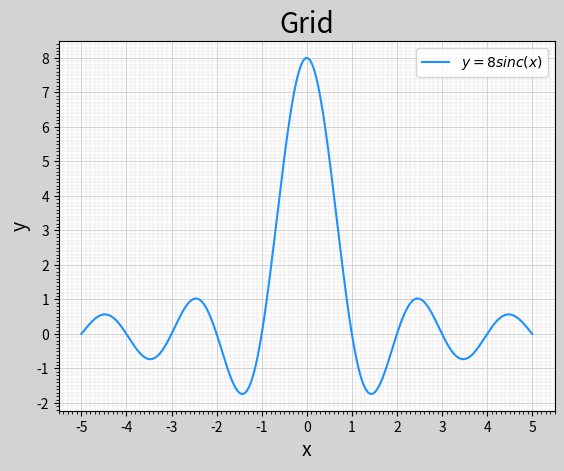

Write Python code to recreate this figure.
# -*- coding: utf-8 -*-
from __future__ import unicode_literals
import numpy as np
import matplotlib.pyplot as mp

x = np.linspace(-5, 5, 1000)
y = 8 * np.sinc(x)  # 辛格函数,sinc(x)=sin(pi*x)/pi*x

mp.figure('Grid', facecolor='lightgray')
mp.title('Grid', fontsize=20)
mp.xlabel('x', fontsize=14)
mp.ylabel('y', fontsize=14)

# 标刻度:
ax = mp.gca()
ax.xaxis.set_major_locator(mp.MultipleLocator(1.0))
ax.xaxis.set_minor_locator(mp.MultipleLocator(0.1))
ax.yaxis.set_major_locator(mp.MultipleLocator(1.0))
ax.yaxis.set_minor_locator(mp.MultipleLocator(0.1))
mp.tick_params(labelsize=10)

# 画网格线
ax.grid(which='major', axis='both', linewidth=0.75,
        linestyle='-', color='lightgray')
ax.grid(which='minor', axis='both', linewidth=0.25,
        linestyle='-', color='lightgray')

mp.plot(x, y, c='dodgerblue', label=r'$y=8sinc(x)$')
mp.legend()
mp.show()
